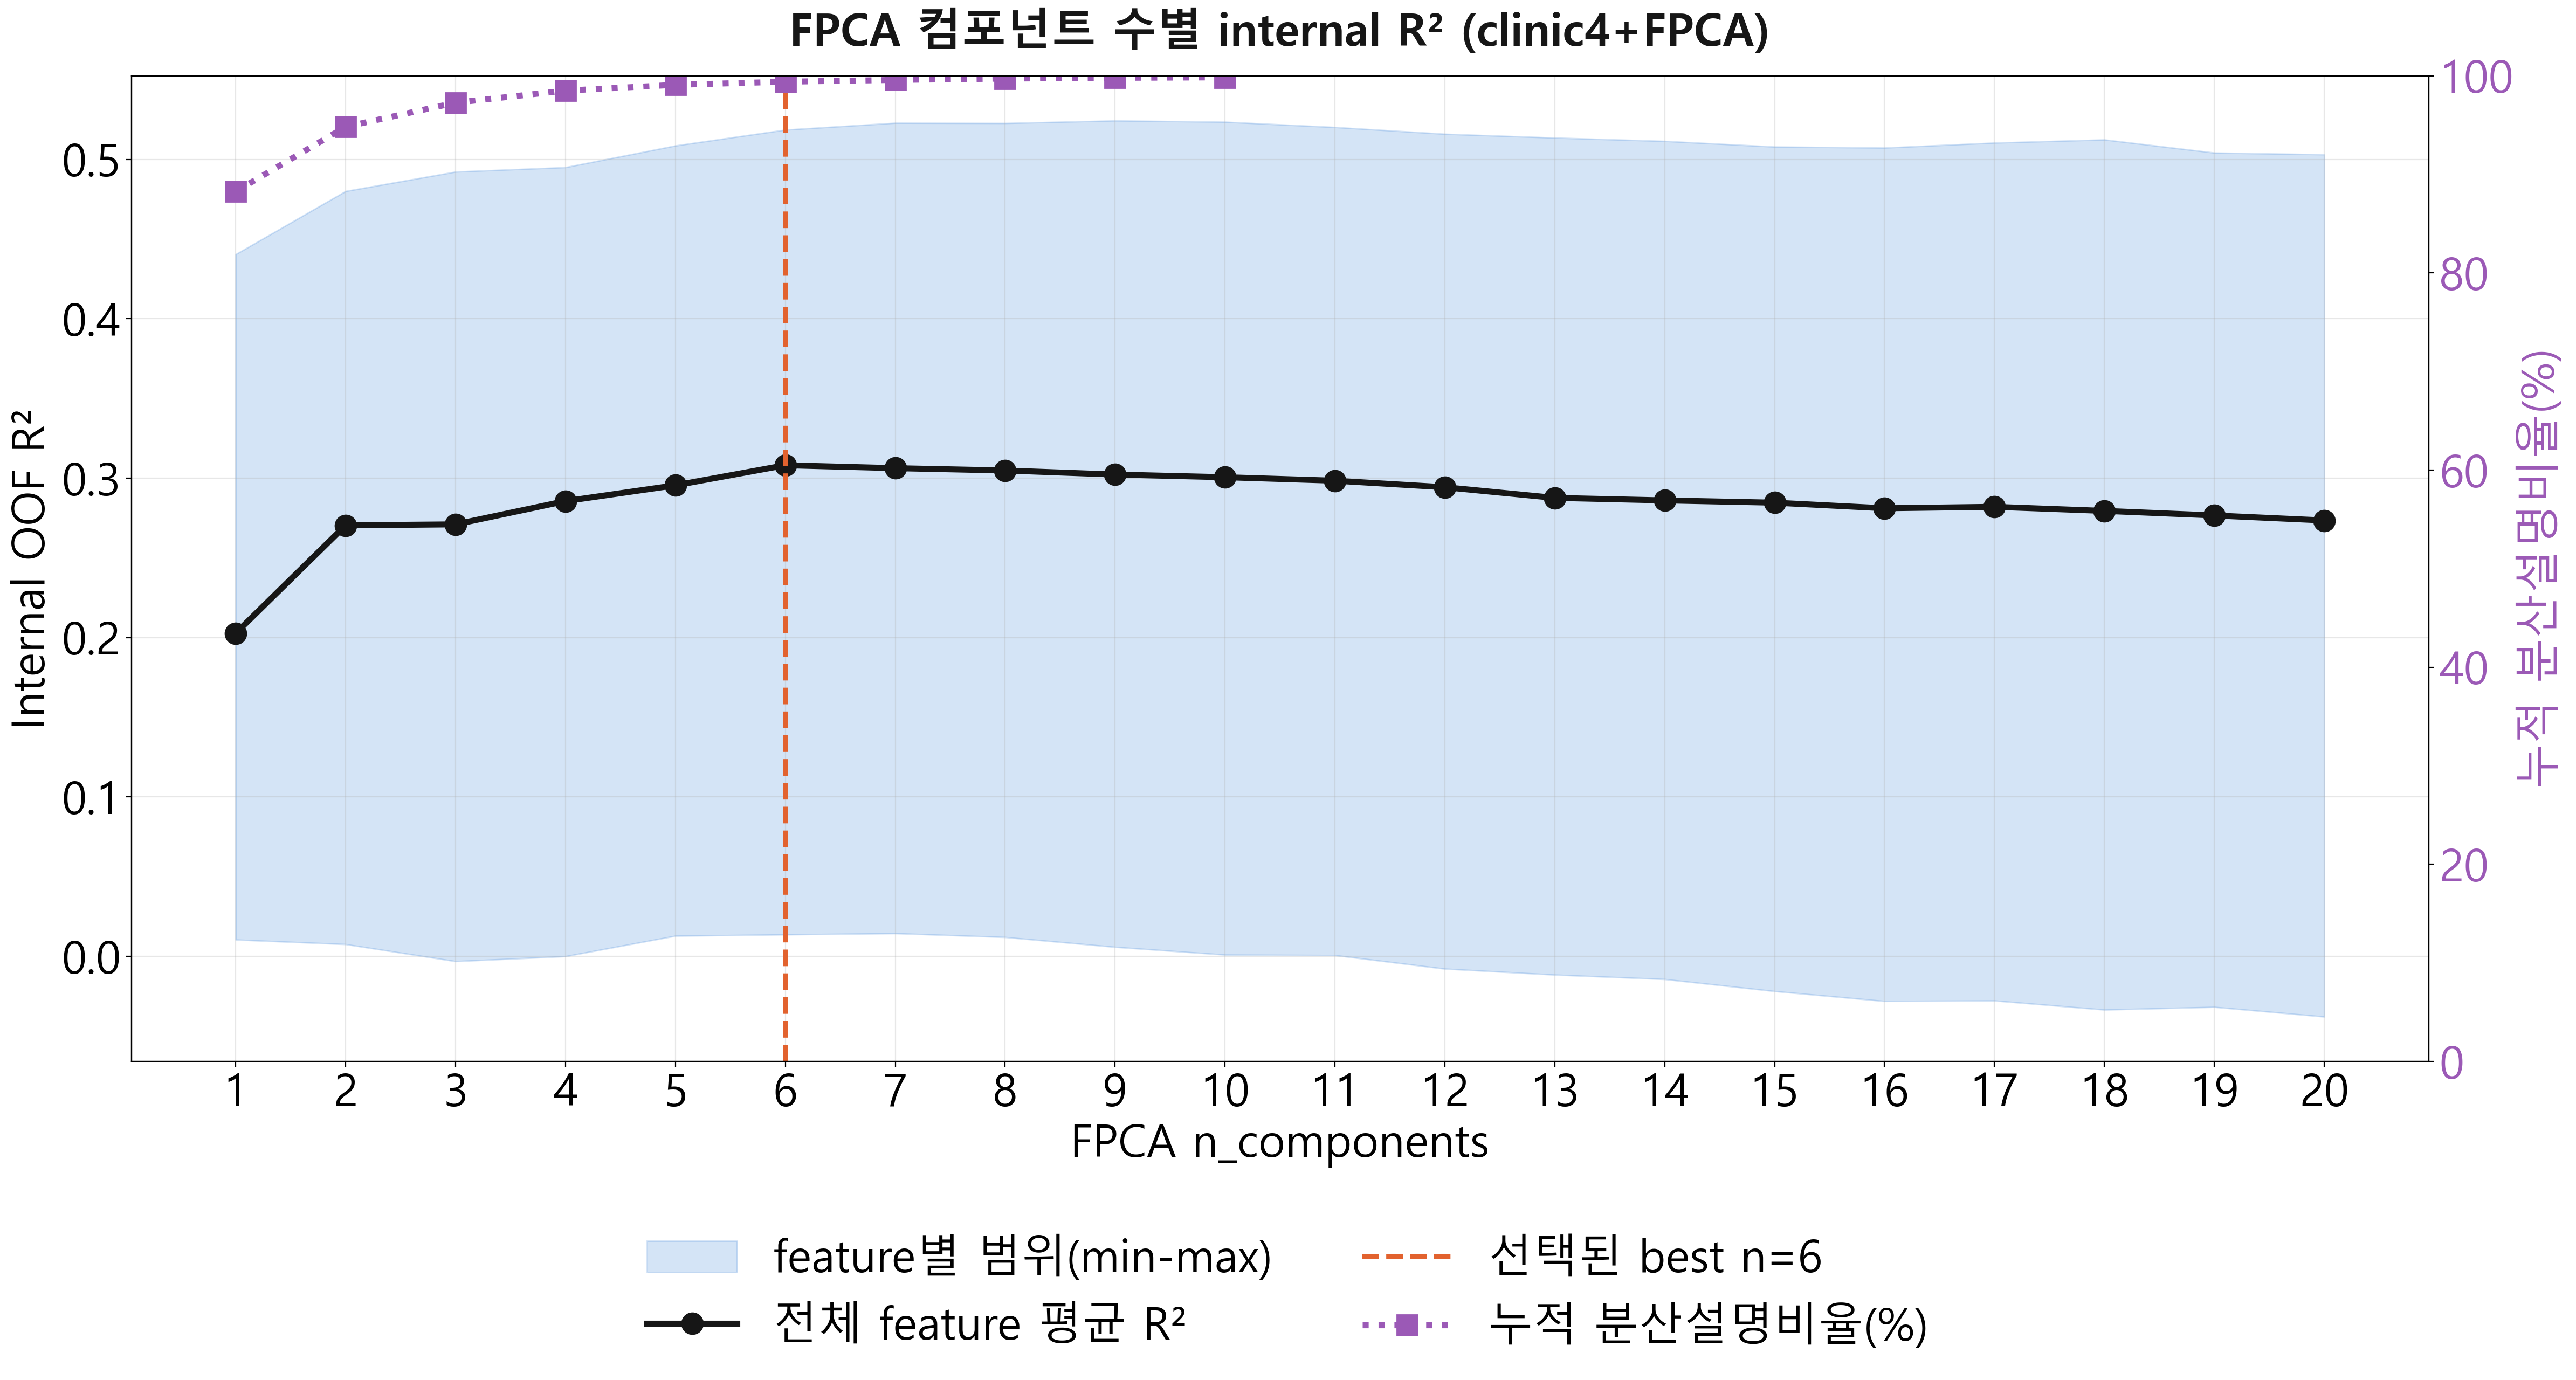

The table this chart was drawn from, first rows:
n_components, feature, r2_internal
1, SAT(피하지방)_SUM, 0.4062
2, SAT(피하지방)_SUM, 0.4036
3, SAT(피하지방)_SUM, 0.4015
4, SAT(피하지방)_SUM, 0.4265
5, SAT(피하지방)_SUM, 0.4393
6, SAT(피하지방)_SUM, 0.4422
7, SAT(피하지방)_SUM, 0.4515
8, SAT(피하지방)_SUM, 0.4472
9, SAT(피하지방)_SUM, 0.4451
10, SAT(피하지방)_SUM, 0.4434
11, SAT(피하지방)_SUM, 0.4439
12, SAT(피하지방)_SUM, 0.4385
13, SAT(피하지방)_SUM, 0.4354
14, SAT(피하지방)_SUM, 0.4341
15, SAT(피하지방)_SUM, 0.4314
16, SAT(피하지방)_SUM, 0.4311
17, SAT(피하지방)_SUM, 0.4297
18, SAT(피하지방)_SUM, 0.4342
19, SAT(피하지방)_SUM, 0.4256
20, SAT(피하지방)_SUM, 0.4214
1, VAT(내장지방)_SUM, 0.3768
2, VAT(내장지방)_SUM, 0.4785
3, VAT(내장지방)_SUM, 0.4922
4, VAT(내장지방)_SUM, 0.4886
5, VAT(내장지방)_SUM, 0.4978
6, VAT(내장지방)_SUM, 0.5134
7, VAT(내장지방)_SUM, 0.5096
8, VAT(내장지방)_SUM, 0.514
9, VAT(내장지방)_SUM, 0.5164
10, VAT(내장지방)_SUM, 0.5165
11, VAT(내장지방)_SUM, 0.5098
12, VAT(내장지방)_SUM, 0.5073
13, VAT(내장지방)_SUM, 0.504
14, VAT(내장지방)_SUM, 0.5008
15, VAT(내장지방)_SUM, 0.4976
16, VAT(내장지방)_SUM, 0.4966
17, VAT(내장지방)_SUM, 0.5021
18, VAT(내장지방)_SUM, 0.5008
19, VAT(내장지방)_SUM, 0.4957
20, VAT(내장지방)_SUM, 0.4969
1, Total Fat_SUM, 0.4404
2, Total Fat_SUM, 0.48
3, Total Fat_SUM, 0.4875
4, Total Fat_SUM, 0.495
5, Total Fat_SUM, 0.5086
6, Total Fat_SUM, 0.5185
7, Total Fat_SUM, 0.5228
8, Total Fat_SUM, 0.5227
9, Total Fat_SUM, 0.5243
10, Total Fat_SUM, 0.5235
11, Total Fat_SUM, 0.5202
12, Total Fat_SUM, 0.5159
13, Total Fat_SUM, 0.5135
14, Total Fat_SUM, 0.5114
15, Total Fat_SUM, 0.5079
16, Total Fat_SUM, 0.5073
17, Total Fat_SUM, 0.5104
18, Total Fat_SUM, 0.5124
19, Total Fat_SUM, 0.5041
20, Total Fat_SUM, 0.503
... 120 more rows
